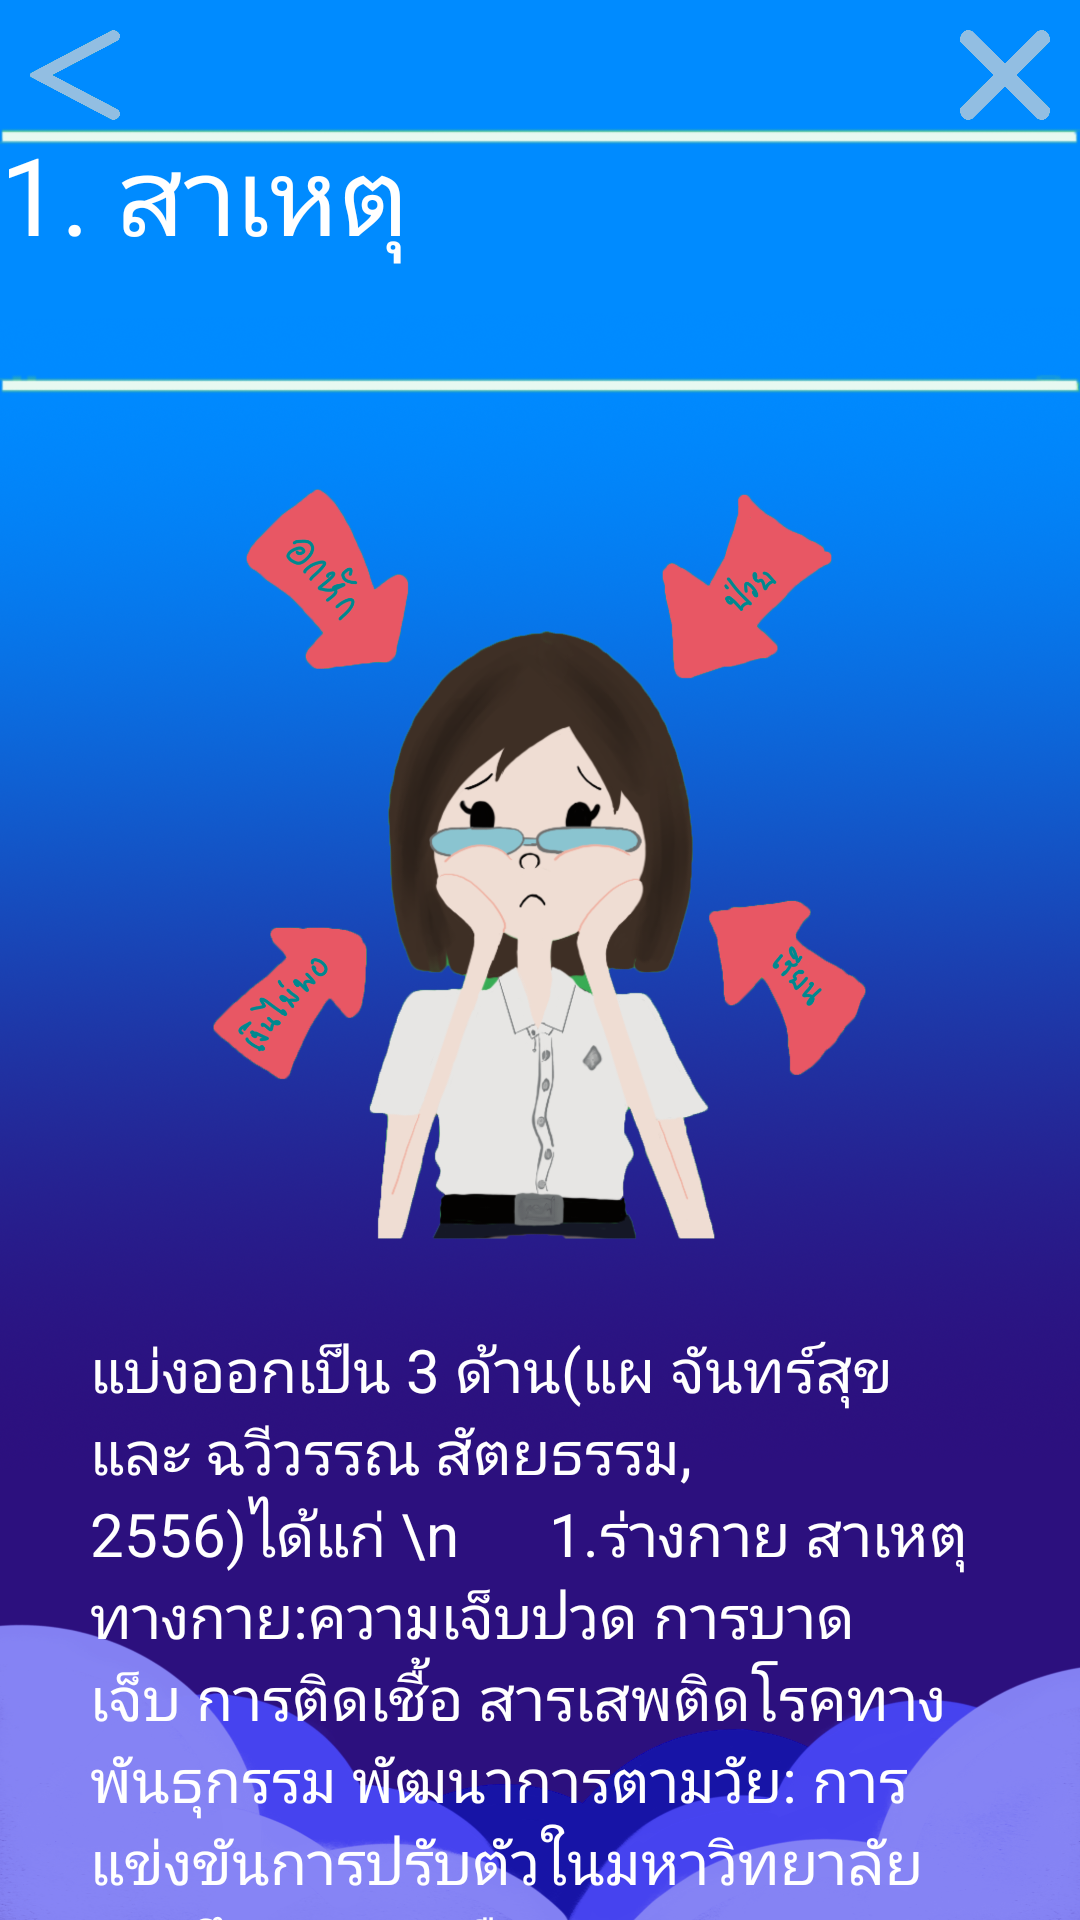

Android layout source for this screen:
<!-- AndroidManifest.xml: application theme AppTheme -->
<!-- res/layout/stresscause.xml -->
<?xml version="1.0" encoding="utf-8"?>
<RelativeLayout xmlns:android="http://schemas.android.com/apk/res/android"
    android:layout_width="match_parent"
    android:layout_height="wrap_content"
    android:orientation="vertical"
    android:fillViewport="true"
    android:scaleType="fitXY"
    android:background="@drawable/bgn">

    <Button
        android:id="@+id/backToStress"
        android:layout_width="30dp"
        android:layout_height="30dp"
        android:layout_alignParentLeft="true"
        android:layout_margin="10dp"
        android:adjustViewBounds="true"
        android:background="@drawable/backbut"
        android:scaleType="fitXY" />

    <Button
        android:id="@+id/exit"
        android:layout_width="30dp"
        android:layout_height="30dp"
        android:layout_alignParentRight="true"
        android:layout_margin="10dp"
        android:adjustViewBounds="true"
        android:background="@drawable/exit"
        android:scaleType="fitXY" />

    <ScrollView
        android:id="@+id/scrollView1"
        android:layout_width="wrap_content"
        android:layout_height="wrap_content"
        android:layout_below="@id/scrollView1"
        android:scrollbars="none">

        <LinearLayout
            android:layout_width="match_parent"
            android:layout_height="match_parent"
            android:gravity="center"
            android:orientation="vertical">

            <TextView
                android:layout_width="wrap_content"
                android:layout_height="wrap_content"
                android:text="1. สาเหตุ"
                android:layout_marginTop="40dp"
                android:layout_gravity="center"
                android:background="@drawable/topic"
                android:textColor="#ffff"
                android:textSize="36dp"></TextView>

            <ImageView
                android:layout_width="wrap_content"
                android:layout_height="wrap_content"
                android:layout_gravity="center"
                android:adjustViewBounds="true"
                android:maxWidth="500dp"
                android:maxHeight="250dp"
                android:layout_margin="30dp"
                android:scaleType="fitXY"
                android:src="@drawable/stresscause" />

            <TextView
                android:layout_width="match_parent"
                android:layout_height="match_parent"
                android:textColor="#ffff"
                android:layout_marginHorizontal="30dp"
                android:layout_marginBottom="20dp"
                android:textSize="20dp"
                android:text="แบ่งออกเป็น 3 ด้าน(แผ จันทร์สุข และ ฉวีวรรณ สัตยธรรม, 2556)ได้แก่
\n      1.ร่างกาย สาเหตุทางกาย:ความเจ็บปวด การบาดเจ็บ การติดเชื้อ สารเสพติดโรคทางพันธุกรรม พัฒนาการตามวัย: การแข่งขันการปรับตัวในมหาวิทยาลัย การศึกษา การเลือกคู่ครอง ความกดดันต่างๆ
 \n     2.จิตใจ การสูญเสีย หรือกลัวจะสูญเสียสิ่งมีค่า เช่น คนรัก การงาน อวัยวะร่างกาย ภาวะวิกฤติ เช่น ความเจ็บปวดจากการบาดเจ็บ สถานการณ์ที่ต้องแข่งขัน กลัวผี กลัวตาย ไม่ได้รับการตอบสนองตามความต้องการ เช่น ปัญหาการเงินไม่ได้รับความสนใจ
\n      3.สิ่งแวดล้อม ความเชื่อ ประเพณีละวัฒนธรรมของสังคม สัมพันธภาพและลักษณะของครอบครัว ปัญหาเศรษฐกิจ มลพิษจากสิ่งแวดล้อม เหตุการณ์อื่น ๆ เช่น อุบัติเหตุ ไฟไหม้ น้ำท่วม"></TextView>

        </LinearLayout>
    </ScrollView>

</RelativeLayout>
<!-- resources referenced by this layout -->
<resources>
  <!-- drawable backbut: png bitmap (drawable-xhdpi, 45860 bytes) -->
  <!-- drawable bgn: png bitmap (drawable-xhdpi, 695356 bytes) -->
  <!-- drawable exit: png bitmap (drawable-xhdpi, 46702 bytes) -->
  <!-- drawable stresscause: png bitmap (drawable-xhdpi, 388441 bytes) -->
  <!-- drawable topic: png bitmap (drawable-xhdpi, 2932 bytes) -->
  <style name="AppTheme" parent="Theme.AppCompat.Light.NoActionBar">
          
          <item name="colorPrimary">@color/colorPrimary</item>
          <item name="colorPrimaryDark">@color/colorPrimaryDark</item>
          <item name="colorAccent">@color/colorAccent</item>
      </style>
  <!-- not gathered from this repository: default colours our renderer supplied (Android Studio template values) -->
  <color name="colorPrimary">#FF6200EE</color>
  <color name="colorPrimaryDark">#FF3700B3</color>
  <color name="colorAccent">#FF03DAC5</color>
</resources>
